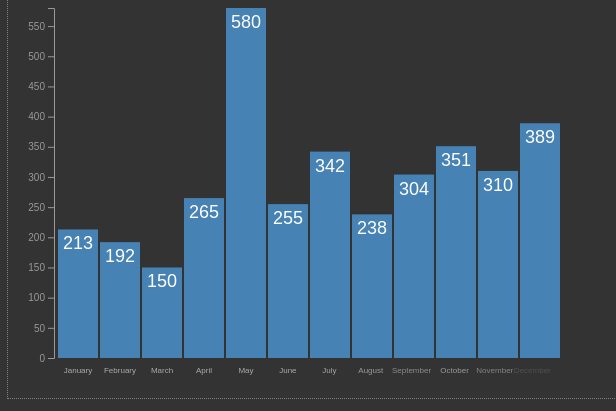
D3 v5 page, settled after 360 driven frames (6 s of simulated time); the page loaded 1 data file(s).


// ── Week 12 Exercise.js
/*
Author: Andrzej Kocielski, G00376291@gmit.ie
Description: Web Application Development, GMIT 2020
Title: Exercise 12 - d3
*/
// ////////////////////


// importing csv file with data into d3
// d3.csv("file_name.csv")
d3.csv("sales_data.csv")
  // check if it was loaded - in browser's console (localhost:8000)
  .then(function (data) {
    console.log(data);

    // convert ot numbers
    data.forEach(function (d) {
      d.Sales = Number(d.Sales); // or d.Sales = +d.Sales;
    })


    // create a scale for Y axis
    var yScale = d3.scaleLinear()
      // source of data - what is written on the axis
      .domain([0, d3.max(data, function (d) {
        return d.Sales;
      }) + 0]) //.domain([0, 500])  // <-- a simple case
      // mapped destination - where the axis is placed
      .range([350, 0]) // note the reveresed order for axes values going from bottom up
      ; // <-- note semicolon here!


    // create Y axis
    var yAxis = d3.axisLeft()
      .scale(yScale); // <-- semicolon!



    // create a svg container (still inside the curly brackets!)
    var svgContainer = d3.select("#myDiv").append("svg")
      .attr("height", 400)
      .attr("width", 600)
      .attr("transform", "translate(0, 10)");


    // RECTANGLE BARS

    // generate rectangles for Bar Chart
    // associate variable from imported file - .data(data) - with all rectangles,
    var myRectangle = svgContainer.selectAll('rect').data(data);


    // enter loops - create rectangle for each instance from the data
    myRectangle.enter().append("rect")

      // transition state zero (initial)
      .attr("fill", "#333")
      .attr("x", function (d, i) {
        return 50 + (i * 42); // initial offset (left margin) + width of rectangle (40) + 2 for gap between them
      })
      .attr("y", 350)
      .attr("width", 40)


      // transition state one 
      .transition()
      .duration(1000)


      // function will run and returns i (the index value of the array)
      // d = data, i = index
      .attr("x", function (d, i) {
        return 50 + (i * 42); // initial offset + width of rectangle (40) + 2 for gap between them
      })

      //.attr("y", 50) // this would produce bars hanging down, from baseline 50px from top
      .attr("y", function (d, i) {
        return yScale(d.Sales) // baseline 300px from top, minus (i.e. going up) the height of the rect
      })

      .attr("width", 40)

      // without scaling
      //.attr("height", function (d) {return d.Sales;}) // takes value of Sales from the imported csv; *10 to magnify the result

      // with scaling
      .attr("height", function (d) {
        return 350 - yScale(d.Sales);
      })


      .attr("fill", "steelblue")


    // LABELS 1 - sales

    // add label text for Bar Chart, using values from imported file - .data(data)
    var mylabel = svgContainer.selectAll('text').data(data);

    // enter loops through
    mylabel.enter().append("text")

      // transition state zero (initial)
      .attr("fill", "steelblue")
      .attr("x", function (d, i) {
        return 70 + (i * 42); // width of rectangle (40) + 2 for gap between them
      })
      .attr("y", 350)


      // transition state one 
      .transition()
      .duration(2000)
      .delay(function (d, i) {
        return 650 + (i * 25);
      })
      .ease(d3.easeCubicInOut) // d3.easeCircleIn, d3.easeElasticOut, d3.easeLinear

      // positioning
      .attr("x", function (d, i) {
        return 70 + (i * 42); // (50+20) to centre text in the middle of the bar; width of rectangle (40) + 2 for gap between them
      })
      .attr("y", function (d) {
        return (580 * (350 / 580) + 20) - d.Sales * (350 / 580)  // baseline from top + 20px into the bar, minus (i.e. going up) the height of the rect
      }) // max = 580, scale = 350

      // text style
      .attr("text-anchor", "middle")
      .attr("font-family", "sans-serif")
      .attr("font-size", "18px")
      .attr("fill", "white")

      // text content
      .text(function (d) {
        return d.Sales; // Sales from csv file + unicode degree symbol 
      });


    // LABELS 2 - months

    // add label text for Bar Chart, using values from imported file - .data(data)
    //var mylabel = svgContainer.selectAll('text').data(data);

    // enter loops through
    mylabel.enter().append("text")

      // transition state zero (initial)
      .transition()
      .duration(0)
      .delay(2500)
      // positioning
      .attr("x", function (d, i) {
        return 60 + (i * 42); // (50+20) to centre text in the middle of the bar; width of rectangle (40) + 2 for gap between them
      })
      .attr("y", 365)

      // text style
      .attr("text-anchor", "middle")
      .attr("font-family", "sans-serif")
      .attr("font-size", "8px")
      .attr("fill", "#333")

      // text content
      .text(function (d) {
        return d.Month; // months names from csv file
      })


      // transition state two
      .transition()
      .duration(2000)
      .delay(function (d, i) {
        return 400 + (i * 250);
      })
      .ease(d3.easeBounceOut)

      // horizontal positioning
      .attr("x", function (d, i) {
        return 70 + (i * 42); // (50+20) to centre text in the middle of the bar; width of rectangle (40) + 2 for gap between them
      })

      // centre the text (around the horizontal positioning)
      .attr("fill", "#aaa");


    // AXES

    svgContainer.append("g") // 'g' denotes group
      .attr("transform", "translate(46, 0)")
      .call(yAxis);


  });

### data: sales_data.csv
Month, Sales
January, 213
February, 192
March, 150
April, 265
May, 580
June, 255
July, 342
August, 238
September, 304
October, 351
November, 310
December, 389